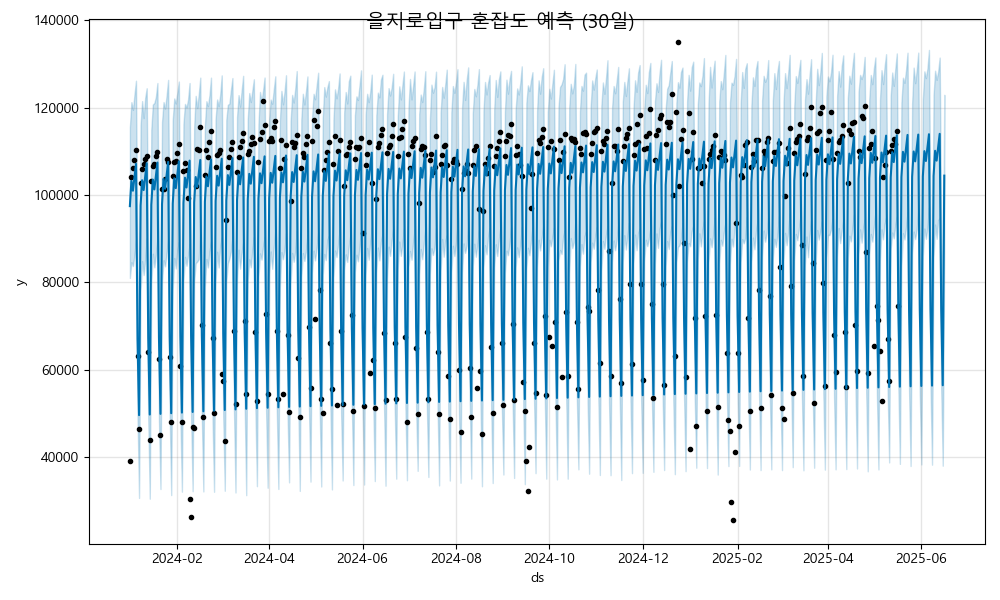

Values plotted in this chart, from the file beside it:
ds, yhat, yhat_lower, yhat_upper
2024-01-01, 97447, 81002, 115456
2024-01-02, 103228, 84623, 121244
2024-01-03, 100979, 83723, 119474
2024-01-04, 104143, 86272, 122990
2024-01-05, 107129, 89807, 126150
2024-01-06, 67119, 49544, 84149
2024-01-07, 49609, 30661, 68064
2024-01-08, 97593, 78157, 115930
2024-01-09, 103374, 84870, 121487
2024-01-10, 101125, 81679, 117590
2024-01-11, 104289, 85106, 122225
2024-01-12, 107275, 90066, 124431
2024-01-13, 67265, 48968, 83529
2024-01-14, 49755, 30484, 66533
2024-01-15, 97739, 79774, 114947
2024-01-16, 103520, 86551, 120696
2024-01-17, 101271, 83449, 121068
2024-01-18, 104435, 86334, 122461
2024-01-19, 107421, 90072, 125617
2024-01-20, 67411, 48341, 84769
2024-01-21, 49901, 32701, 69103
2024-01-22, 97885, 80175, 116644
2024-01-23, 103666, 85081, 121266
2024-01-24, 101417, 83665, 119773
2024-01-25, 104581, 86696, 122752
2024-01-26, 107568, 89892, 126340
2024-01-27, 67557, 50368, 85287
2024-01-28, 50047, 31315, 69293
2024-01-29, 98031, 78585, 117199
2024-01-30, 103812, 85579, 122097
2024-01-31, 101564, 83186, 120934
2024-02-01, 104727, 87254, 123416
2024-02-02, 107714, 89245, 125967
2024-02-03, 67703, 48869, 84770
2024-02-04, 50193, 32097, 67941
2024-02-05, 98177, 80324, 116299
2024-02-06, 103958, 85832, 120845
2024-02-07, 101710, 83796, 120016
2024-02-08, 104873, 86061, 121789
2024-02-09, 107860, 88765, 125621
2024-02-10, 67849, 49383, 85315
2024-02-11, 50340, 32189, 69247
2024-02-12, 98323, 80161, 115510
2024-02-13, 104104, 84391, 122684
2024-02-14, 101856, 84750, 119891
2024-02-15, 105019, 85316, 123035
2024-02-16, 108006, 91438, 126854
2024-02-17, 67995, 49381, 85411
2024-02-18, 50486, 32146, 69524
2024-02-19, 98469, 78895, 115837
2024-02-20, 104250, 85350, 121461
2024-02-21, 102002, 83419, 120344
2024-02-22, 105165, 87049, 122821
2024-02-23, 108152, 89364, 126849
2024-02-24, 68141, 48690, 86209
2024-02-25, 50632, 32070, 69928
2024-02-26, 98616, 80281, 117365
2024-02-27, 104396, 87012, 121853
2024-02-28, 102148, 83409, 120330
2024-02-29, 105311, 88115, 122947
... 473 more rows
